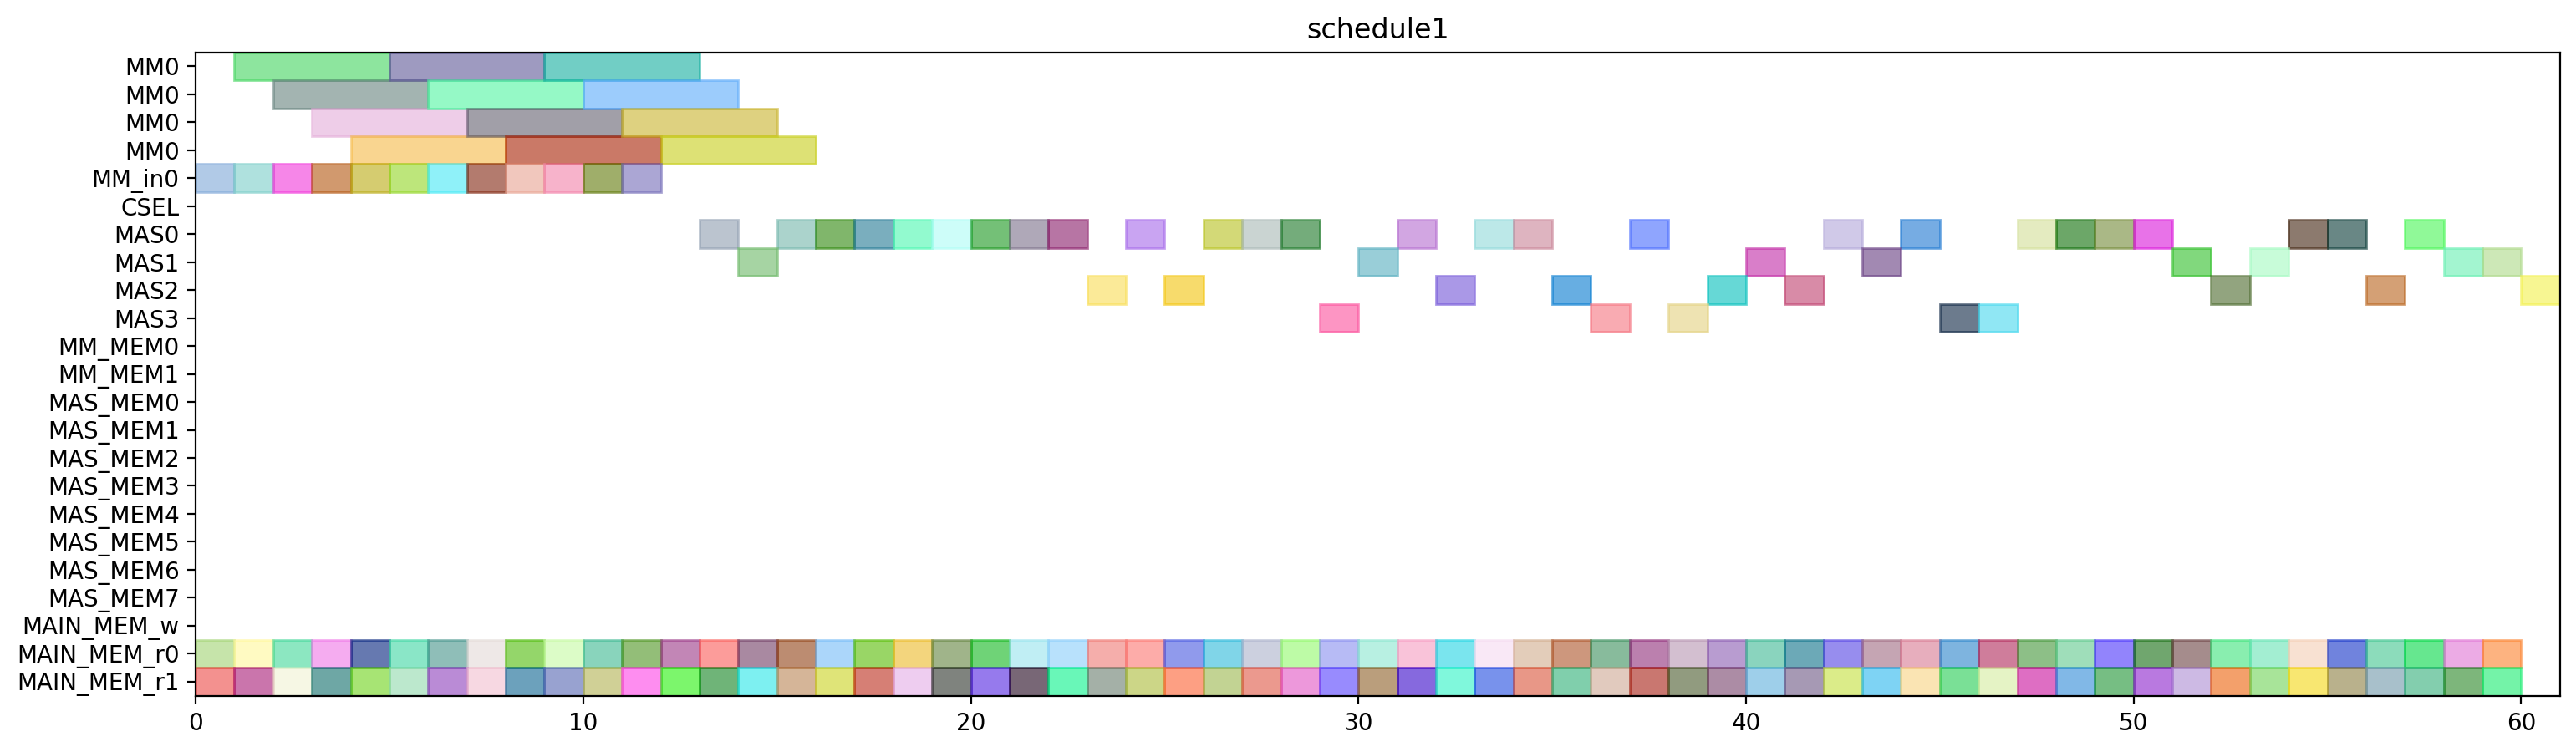

Write the Python code that produced this figure.
from pyschedule import Scenario, solvers, plotters, alt


def solve():
	horizon = 151
	S = Scenario("schedule1", horizon=horizon)

	# resource
	MM = S.Resources('MM', num=1, size=4)
	MM_in = S.Resources('MM_in', num=1)
	CSEL = S.Resource('CSEL')
	MAS = S.Resources('MAS', num=4, size=1, periods=range(1, horizon))
	MM_MEM = S.Resources('MM_MEM', num=2)
	MAS_MEM = S.Resources('MAS_MEM', num=8)
	MAIN_MEM_w = S.Resource('MAIN_MEM_w', size=1)
	MAIN_MEM_r = S.Resources('MAIN_MEM_r', num=2)

	# result of previous scheduling
	c_t2_t1_t1_in = S.Task('c_t2_t1_t1_in', length=1, delay_cost=1)
	S += c_t2_t1_t1_in >= 0
	c_t2_t1_t1_in += MM_in[0]

	c_t2_t1_t1_mem0 = S.Task('c_t2_t1_t1_mem0', length=1, delay_cost=1)
	S += c_t2_t1_t1_mem0 >= 0
	c_t2_t1_t1_mem0 += MAIN_MEM_r[0]

	c_t2_t1_t1_mem1 = S.Task('c_t2_t1_t1_mem1', length=1, delay_cost=1)
	S += c_t2_t1_t1_mem1 >= 0
	c_t2_t1_t1_mem1 += MAIN_MEM_r[1]

	c_t1_t0_t1_in = S.Task('c_t1_t0_t1_in', length=1, delay_cost=1)
	S += c_t1_t0_t1_in >= 1
	c_t1_t0_t1_in += MM_in[0]

	c_t1_t0_t1_mem0 = S.Task('c_t1_t0_t1_mem0', length=1, delay_cost=1)
	S += c_t1_t0_t1_mem0 >= 1
	c_t1_t0_t1_mem0 += MAIN_MEM_r[0]

	c_t1_t0_t1_mem1 = S.Task('c_t1_t0_t1_mem1', length=1, delay_cost=1)
	S += c_t1_t0_t1_mem1 >= 1
	c_t1_t0_t1_mem1 += MAIN_MEM_r[1]

	c_t2_t1_t1 = S.Task('c_t2_t1_t1', length=4, delay_cost=1)
	S += c_t2_t1_t1 >= 1
	c_t2_t1_t1 += MM[0]

	c_t1_t0_t0_in = S.Task('c_t1_t0_t0_in', length=1, delay_cost=1)
	S += c_t1_t0_t0_in >= 2
	c_t1_t0_t0_in += MM_in[0]

	c_t1_t0_t0_mem0 = S.Task('c_t1_t0_t0_mem0', length=1, delay_cost=1)
	S += c_t1_t0_t0_mem0 >= 2
	c_t1_t0_t0_mem0 += MAIN_MEM_r[0]

	c_t1_t0_t0_mem1 = S.Task('c_t1_t0_t0_mem1', length=1, delay_cost=1)
	S += c_t1_t0_t0_mem1 >= 2
	c_t1_t0_t0_mem1 += MAIN_MEM_r[1]

	c_t1_t0_t1 = S.Task('c_t1_t0_t1', length=4, delay_cost=1)
	S += c_t1_t0_t1 >= 2
	c_t1_t0_t1 += MM[0]

	c_t1_t0_t0 = S.Task('c_t1_t0_t0', length=4, delay_cost=1)
	S += c_t1_t0_t0 >= 3
	c_t1_t0_t0 += MM[0]

	c_t1_t1_t0_in = S.Task('c_t1_t1_t0_in', length=1, delay_cost=1)
	S += c_t1_t1_t0_in >= 3
	c_t1_t1_t0_in += MM_in[0]

	c_t1_t1_t0_mem0 = S.Task('c_t1_t1_t0_mem0', length=1, delay_cost=1)
	S += c_t1_t1_t0_mem0 >= 3
	c_t1_t1_t0_mem0 += MAIN_MEM_r[0]

	c_t1_t1_t0_mem1 = S.Task('c_t1_t1_t0_mem1', length=1, delay_cost=1)
	S += c_t1_t1_t0_mem1 >= 3
	c_t1_t1_t0_mem1 += MAIN_MEM_r[1]

	c_t0_t1_t1_in = S.Task('c_t0_t1_t1_in', length=1, delay_cost=1)
	S += c_t0_t1_t1_in >= 4
	c_t0_t1_t1_in += MM_in[0]

	c_t0_t1_t1_mem0 = S.Task('c_t0_t1_t1_mem0', length=1, delay_cost=1)
	S += c_t0_t1_t1_mem0 >= 4
	c_t0_t1_t1_mem0 += MAIN_MEM_r[0]

	c_t0_t1_t1_mem1 = S.Task('c_t0_t1_t1_mem1', length=1, delay_cost=1)
	S += c_t0_t1_t1_mem1 >= 4
	c_t0_t1_t1_mem1 += MAIN_MEM_r[1]

	c_t1_t1_t0 = S.Task('c_t1_t1_t0', length=4, delay_cost=1)
	S += c_t1_t1_t0 >= 4
	c_t1_t1_t0 += MM[0]

	c_t0_t1_t0_in = S.Task('c_t0_t1_t0_in', length=1, delay_cost=1)
	S += c_t0_t1_t0_in >= 5
	c_t0_t1_t0_in += MM_in[0]

	c_t0_t1_t0_mem0 = S.Task('c_t0_t1_t0_mem0', length=1, delay_cost=1)
	S += c_t0_t1_t0_mem0 >= 5
	c_t0_t1_t0_mem0 += MAIN_MEM_r[0]

	c_t0_t1_t0_mem1 = S.Task('c_t0_t1_t0_mem1', length=1, delay_cost=1)
	S += c_t0_t1_t0_mem1 >= 5
	c_t0_t1_t0_mem1 += MAIN_MEM_r[1]

	c_t0_t1_t1 = S.Task('c_t0_t1_t1', length=4, delay_cost=1)
	S += c_t0_t1_t1 >= 5
	c_t0_t1_t1 += MM[0]

	c_t0_t1_t0 = S.Task('c_t0_t1_t0', length=4, delay_cost=1)
	S += c_t0_t1_t0 >= 6
	c_t0_t1_t0 += MM[0]

	c_t1_t1_t1_in = S.Task('c_t1_t1_t1_in', length=1, delay_cost=1)
	S += c_t1_t1_t1_in >= 6
	c_t1_t1_t1_in += MM_in[0]

	c_t1_t1_t1_mem0 = S.Task('c_t1_t1_t1_mem0', length=1, delay_cost=1)
	S += c_t1_t1_t1_mem0 >= 6
	c_t1_t1_t1_mem0 += MAIN_MEM_r[0]

	c_t1_t1_t1_mem1 = S.Task('c_t1_t1_t1_mem1', length=1, delay_cost=1)
	S += c_t1_t1_t1_mem1 >= 6
	c_t1_t1_t1_mem1 += MAIN_MEM_r[1]

	c_t1_t1_t1 = S.Task('c_t1_t1_t1', length=4, delay_cost=1)
	S += c_t1_t1_t1 >= 7
	c_t1_t1_t1 += MM[0]

	c_t2_t0_t1_in = S.Task('c_t2_t0_t1_in', length=1, delay_cost=1)
	S += c_t2_t0_t1_in >= 7
	c_t2_t0_t1_in += MM_in[0]

	c_t2_t0_t1_mem0 = S.Task('c_t2_t0_t1_mem0', length=1, delay_cost=1)
	S += c_t2_t0_t1_mem0 >= 7
	c_t2_t0_t1_mem0 += MAIN_MEM_r[0]

	c_t2_t0_t1_mem1 = S.Task('c_t2_t0_t1_mem1', length=1, delay_cost=1)
	S += c_t2_t0_t1_mem1 >= 7
	c_t2_t0_t1_mem1 += MAIN_MEM_r[1]

	c_t0_t0_t1_in = S.Task('c_t0_t0_t1_in', length=1, delay_cost=1)
	S += c_t0_t0_t1_in >= 8
	c_t0_t0_t1_in += MM_in[0]

	c_t0_t0_t1_mem0 = S.Task('c_t0_t0_t1_mem0', length=1, delay_cost=1)
	S += c_t0_t0_t1_mem0 >= 8
	c_t0_t0_t1_mem0 += MAIN_MEM_r[0]

	c_t0_t0_t1_mem1 = S.Task('c_t0_t0_t1_mem1', length=1, delay_cost=1)
	S += c_t0_t0_t1_mem1 >= 8
	c_t0_t0_t1_mem1 += MAIN_MEM_r[1]

	c_t2_t0_t1 = S.Task('c_t2_t0_t1', length=4, delay_cost=1)
	S += c_t2_t0_t1 >= 8
	c_t2_t0_t1 += MM[0]

	c_t0_t0_t1 = S.Task('c_t0_t0_t1', length=4, delay_cost=1)
	S += c_t0_t0_t1 >= 9
	c_t0_t0_t1 += MM[0]

	c_t2_t1_t0_in = S.Task('c_t2_t1_t0_in', length=1, delay_cost=1)
	S += c_t2_t1_t0_in >= 9
	c_t2_t1_t0_in += MM_in[0]

	c_t2_t1_t0_mem0 = S.Task('c_t2_t1_t0_mem0', length=1, delay_cost=1)
	S += c_t2_t1_t0_mem0 >= 9
	c_t2_t1_t0_mem0 += MAIN_MEM_r[0]

	c_t2_t1_t0_mem1 = S.Task('c_t2_t1_t0_mem1', length=1, delay_cost=1)
	S += c_t2_t1_t0_mem1 >= 9
	c_t2_t1_t0_mem1 += MAIN_MEM_r[1]

	c_t2_t0_t0_in = S.Task('c_t2_t0_t0_in', length=1, delay_cost=1)
	S += c_t2_t0_t0_in >= 10
	c_t2_t0_t0_in += MM_in[0]

	c_t2_t0_t0_mem0 = S.Task('c_t2_t0_t0_mem0', length=1, delay_cost=1)
	S += c_t2_t0_t0_mem0 >= 10
	c_t2_t0_t0_mem0 += MAIN_MEM_r[0]

	c_t2_t0_t0_mem1 = S.Task('c_t2_t0_t0_mem1', length=1, delay_cost=1)
	S += c_t2_t0_t0_mem1 >= 10
	c_t2_t0_t0_mem1 += MAIN_MEM_r[1]

	c_t2_t1_t0 = S.Task('c_t2_t1_t0', length=4, delay_cost=1)
	S += c_t2_t1_t0 >= 10
	c_t2_t1_t0 += MM[0]

	c_t0_t0_t0_in = S.Task('c_t0_t0_t0_in', length=1, delay_cost=1)
	S += c_t0_t0_t0_in >= 11
	c_t0_t0_t0_in += MM_in[0]

	c_t0_t0_t0_mem0 = S.Task('c_t0_t0_t0_mem0', length=1, delay_cost=1)
	S += c_t0_t0_t0_mem0 >= 11
	c_t0_t0_t0_mem0 += MAIN_MEM_r[0]

	c_t0_t0_t0_mem1 = S.Task('c_t0_t0_t0_mem1', length=1, delay_cost=1)
	S += c_t0_t0_t0_mem1 >= 11
	c_t0_t0_t0_mem1 += MAIN_MEM_r[1]

	c_t2_t0_t0 = S.Task('c_t2_t0_t0', length=4, delay_cost=1)
	S += c_t2_t0_t0 >= 11
	c_t2_t0_t0 += MM[0]

	c_t0_t0_t0 = S.Task('c_t0_t0_t0', length=4, delay_cost=1)
	S += c_t0_t0_t0 >= 12
	c_t0_t0_t0 += MM[0]

	c_t2_t0_t3_mem0 = S.Task('c_t2_t0_t3_mem0', length=1, delay_cost=1)
	S += c_t2_t0_t3_mem0 >= 12
	c_t2_t0_t3_mem0 += MAIN_MEM_r[0]

	c_t2_t0_t3_mem1 = S.Task('c_t2_t0_t3_mem1', length=1, delay_cost=1)
	S += c_t2_t0_t3_mem1 >= 12
	c_t2_t0_t3_mem1 += MAIN_MEM_r[1]

	c_t0_t20_mem0 = S.Task('c_t0_t20_mem0', length=1, delay_cost=1)
	S += c_t0_t20_mem0 >= 13
	c_t0_t20_mem0 += MAIN_MEM_r[0]

	c_t0_t20_mem1 = S.Task('c_t0_t20_mem1', length=1, delay_cost=1)
	S += c_t0_t20_mem1 >= 13
	c_t0_t20_mem1 += MAIN_MEM_r[1]

	c_t2_t0_t3 = S.Task('c_t2_t0_t3', length=1, delay_cost=1)
	S += c_t2_t0_t3 >= 13
	c_t2_t0_t3 += MAS[0]

	c_t0_t20 = S.Task('c_t0_t20', length=1, delay_cost=1)
	S += c_t0_t20 >= 14
	c_t0_t20 += MAS[1]

	c_t0_t31_mem0 = S.Task('c_t0_t31_mem0', length=1, delay_cost=1)
	S += c_t0_t31_mem0 >= 14
	c_t0_t31_mem0 += MAIN_MEM_r[0]

	c_t0_t31_mem1 = S.Task('c_t0_t31_mem1', length=1, delay_cost=1)
	S += c_t0_t31_mem1 >= 14
	c_t0_t31_mem1 += MAIN_MEM_r[1]

	c_t0_t0_t2_mem0 = S.Task('c_t0_t0_t2_mem0', length=1, delay_cost=1)
	S += c_t0_t0_t2_mem0 >= 15
	c_t0_t0_t2_mem0 += MAIN_MEM_r[0]

	c_t0_t0_t2_mem1 = S.Task('c_t0_t0_t2_mem1', length=1, delay_cost=1)
	S += c_t0_t0_t2_mem1 >= 15
	c_t0_t0_t2_mem1 += MAIN_MEM_r[1]

	c_t0_t31 = S.Task('c_t0_t31', length=1, delay_cost=1)
	S += c_t0_t31 >= 15
	c_t0_t31 += MAS[0]

	c_t0_t0_t2 = S.Task('c_t0_t0_t2', length=1, delay_cost=1)
	S += c_t0_t0_t2 >= 16
	c_t0_t0_t2 += MAS[0]

	c_t2_t0_t2_mem0 = S.Task('c_t2_t0_t2_mem0', length=1, delay_cost=1)
	S += c_t2_t0_t2_mem0 >= 16
	c_t2_t0_t2_mem0 += MAIN_MEM_r[0]

	c_t2_t0_t2_mem1 = S.Task('c_t2_t0_t2_mem1', length=1, delay_cost=1)
	S += c_t2_t0_t2_mem1 >= 16
	c_t2_t0_t2_mem1 += MAIN_MEM_r[1]

	c_t0_t30_mem0 = S.Task('c_t0_t30_mem0', length=1, delay_cost=1)
	S += c_t0_t30_mem0 >= 17
	c_t0_t30_mem0 += MAIN_MEM_r[0]

	c_t0_t30_mem1 = S.Task('c_t0_t30_mem1', length=1, delay_cost=1)
	S += c_t0_t30_mem1 >= 17
	c_t0_t30_mem1 += MAIN_MEM_r[1]

	c_t2_t0_t2 = S.Task('c_t2_t0_t2', length=1, delay_cost=1)
	S += c_t2_t0_t2 >= 17
	c_t2_t0_t2 += MAS[0]

	c_t0_t30 = S.Task('c_t0_t30', length=1, delay_cost=1)
	S += c_t0_t30 >= 18
	c_t0_t30 += MAS[0]

	c_t1_t31_mem0 = S.Task('c_t1_t31_mem0', length=1, delay_cost=1)
	S += c_t1_t31_mem0 >= 18
	c_t1_t31_mem0 += MAIN_MEM_r[0]

	c_t1_t31_mem1 = S.Task('c_t1_t31_mem1', length=1, delay_cost=1)
	S += c_t1_t31_mem1 >= 18
	c_t1_t31_mem1 += MAIN_MEM_r[1]

	c_t0_t1_t2_mem0 = S.Task('c_t0_t1_t2_mem0', length=1, delay_cost=1)
	S += c_t0_t1_t2_mem0 >= 19
	c_t0_t1_t2_mem0 += MAIN_MEM_r[0]

	c_t0_t1_t2_mem1 = S.Task('c_t0_t1_t2_mem1', length=1, delay_cost=1)
	S += c_t0_t1_t2_mem1 >= 19
	c_t0_t1_t2_mem1 += MAIN_MEM_r[1]

	c_t1_t31 = S.Task('c_t1_t31', length=1, delay_cost=1)
	S += c_t1_t31 >= 19
	c_t1_t31 += MAS[0]

	c_t0_t1_t2 = S.Task('c_t0_t1_t2', length=1, delay_cost=1)
	S += c_t0_t1_t2 >= 20
	c_t0_t1_t2 += MAS[0]

	c_t1_t30_mem0 = S.Task('c_t1_t30_mem0', length=1, delay_cost=1)
	S += c_t1_t30_mem0 >= 20
	c_t1_t30_mem0 += MAIN_MEM_r[0]

	c_t1_t30_mem1 = S.Task('c_t1_t30_mem1', length=1, delay_cost=1)
	S += c_t1_t30_mem1 >= 20
	c_t1_t30_mem1 += MAIN_MEM_r[1]

	c_t0_t21_mem0 = S.Task('c_t0_t21_mem0', length=1, delay_cost=1)
	S += c_t0_t21_mem0 >= 21
	c_t0_t21_mem0 += MAIN_MEM_r[0]

	c_t0_t21_mem1 = S.Task('c_t0_t21_mem1', length=1, delay_cost=1)
	S += c_t0_t21_mem1 >= 21
	c_t0_t21_mem1 += MAIN_MEM_r[1]

	c_t1_t30 = S.Task('c_t1_t30', length=1, delay_cost=1)
	S += c_t1_t30 >= 21
	c_t1_t30 += MAS[0]

	c_t0_t1_t3_mem0 = S.Task('c_t0_t1_t3_mem0', length=1, delay_cost=1)
	S += c_t0_t1_t3_mem0 >= 22
	c_t0_t1_t3_mem0 += MAIN_MEM_r[0]

	c_t0_t1_t3_mem1 = S.Task('c_t0_t1_t3_mem1', length=1, delay_cost=1)
	S += c_t0_t1_t3_mem1 >= 22
	c_t0_t1_t3_mem1 += MAIN_MEM_r[1]

	c_t0_t21 = S.Task('c_t0_t21', length=1, delay_cost=1)
	S += c_t0_t21 >= 22
	c_t0_t21 += MAS[0]

	c_t0_t1_t3 = S.Task('c_t0_t1_t3', length=1, delay_cost=1)
	S += c_t0_t1_t3 >= 23
	c_t0_t1_t3 += MAS[2]

	c_t1_t21_mem0 = S.Task('c_t1_t21_mem0', length=1, delay_cost=1)
	S += c_t1_t21_mem0 >= 23
	c_t1_t21_mem0 += MAIN_MEM_r[0]

	c_t1_t21_mem1 = S.Task('c_t1_t21_mem1', length=1, delay_cost=1)
	S += c_t1_t21_mem1 >= 23
	c_t1_t21_mem1 += MAIN_MEM_r[1]

	c_t0_t0_t3_mem0 = S.Task('c_t0_t0_t3_mem0', length=1, delay_cost=1)
	S += c_t0_t0_t3_mem0 >= 24
	c_t0_t0_t3_mem0 += MAIN_MEM_r[0]

	c_t0_t0_t3_mem1 = S.Task('c_t0_t0_t3_mem1', length=1, delay_cost=1)
	S += c_t0_t0_t3_mem1 >= 24
	c_t0_t0_t3_mem1 += MAIN_MEM_r[1]

	c_t1_t21 = S.Task('c_t1_t21', length=1, delay_cost=1)
	S += c_t1_t21 >= 24
	c_t1_t21 += MAS[0]

	c_t0_t0_t3 = S.Task('c_t0_t0_t3', length=1, delay_cost=1)
	S += c_t0_t0_t3 >= 25
	c_t0_t0_t3 += MAS[2]

	c_t1_t20_mem0 = S.Task('c_t1_t20_mem0', length=1, delay_cost=1)
	S += c_t1_t20_mem0 >= 25
	c_t1_t20_mem0 += MAIN_MEM_r[0]

	c_t1_t20_mem1 = S.Task('c_t1_t20_mem1', length=1, delay_cost=1)
	S += c_t1_t20_mem1 >= 25
	c_t1_t20_mem1 += MAIN_MEM_r[1]

	c_t1_t1_t3_mem0 = S.Task('c_t1_t1_t3_mem0', length=1, delay_cost=1)
	S += c_t1_t1_t3_mem0 >= 26
	c_t1_t1_t3_mem0 += MAIN_MEM_r[0]

	c_t1_t1_t3_mem1 = S.Task('c_t1_t1_t3_mem1', length=1, delay_cost=1)
	S += c_t1_t1_t3_mem1 >= 26
	c_t1_t1_t3_mem1 += MAIN_MEM_r[1]

	c_t1_t20 = S.Task('c_t1_t20', length=1, delay_cost=1)
	S += c_t1_t20 >= 26
	c_t1_t20 += MAS[0]

	c_t1_t1_t2_mem0 = S.Task('c_t1_t1_t2_mem0', length=1, delay_cost=1)
	S += c_t1_t1_t2_mem0 >= 27
	c_t1_t1_t2_mem0 += MAIN_MEM_r[0]

	c_t1_t1_t2_mem1 = S.Task('c_t1_t1_t2_mem1', length=1, delay_cost=1)
	S += c_t1_t1_t2_mem1 >= 27
	c_t1_t1_t2_mem1 += MAIN_MEM_r[1]

	c_t1_t1_t3 = S.Task('c_t1_t1_t3', length=1, delay_cost=1)
	S += c_t1_t1_t3 >= 27
	c_t1_t1_t3 += MAS[0]

	c_t1_t0_t3_mem0 = S.Task('c_t1_t0_t3_mem0', length=1, delay_cost=1)
	S += c_t1_t0_t3_mem0 >= 28
	c_t1_t0_t3_mem0 += MAIN_MEM_r[0]

	c_t1_t0_t3_mem1 = S.Task('c_t1_t0_t3_mem1', length=1, delay_cost=1)
	S += c_t1_t0_t3_mem1 >= 28
	c_t1_t0_t3_mem1 += MAIN_MEM_r[1]

	c_t1_t1_t2 = S.Task('c_t1_t1_t2', length=1, delay_cost=1)
	S += c_t1_t1_t2 >= 28
	c_t1_t1_t2 += MAS[0]

	c_t1_t0_t2_mem0 = S.Task('c_t1_t0_t2_mem0', length=1, delay_cost=1)
	S += c_t1_t0_t2_mem0 >= 29
	c_t1_t0_t2_mem0 += MAIN_MEM_r[0]

	c_t1_t0_t2_mem1 = S.Task('c_t1_t0_t2_mem1', length=1, delay_cost=1)
	S += c_t1_t0_t2_mem1 >= 29
	c_t1_t0_t2_mem1 += MAIN_MEM_r[1]

	c_t1_t0_t3 = S.Task('c_t1_t0_t3', length=1, delay_cost=1)
	S += c_t1_t0_t3 >= 29
	c_t1_t0_t3 += MAS[3]

	c_t1_t0_t2 = S.Task('c_t1_t0_t2', length=1, delay_cost=1)
	S += c_t1_t0_t2 >= 30
	c_t1_t0_t2 += MAS[1]


	# new tasks
	c_t2_t1_t2 = S.Task('c_t2_t1_t2', length=1, delay_cost=1)
	c_t2_t1_t2 += alt(MAS)
	c_t2_t1_t2_mem0 = S.Task('c_t2_t1_t2_mem0', length=1, delay_cost=1)
	c_t2_t1_t2_mem0 += MAIN_MEM_r[0]
	S += c_t2_t1_t2_mem0 <= c_t2_t1_t2

	c_t2_t1_t2_mem1 = S.Task('c_t2_t1_t2_mem1', length=1, delay_cost=1)
	c_t2_t1_t2_mem1 += MAIN_MEM_r[1]
	S += c_t2_t1_t2_mem1 <= c_t2_t1_t2

	c_t2_t1_t3 = S.Task('c_t2_t1_t3', length=1, delay_cost=1)
	c_t2_t1_t3 += alt(MAS)
	c_t2_t1_t3_mem0 = S.Task('c_t2_t1_t3_mem0', length=1, delay_cost=1)
	c_t2_t1_t3_mem0 += MAIN_MEM_r[0]
	S += c_t2_t1_t3_mem0 <= c_t2_t1_t3

	c_t2_t1_t3_mem1 = S.Task('c_t2_t1_t3_mem1', length=1, delay_cost=1)
	c_t2_t1_t3_mem1 += MAIN_MEM_r[1]
	S += c_t2_t1_t3_mem1 <= c_t2_t1_t3

	c_t2_t20 = S.Task('c_t2_t20', length=1, delay_cost=1)
	c_t2_t20 += alt(MAS)
	c_t2_t20_mem0 = S.Task('c_t2_t20_mem0', length=1, delay_cost=1)
	c_t2_t20_mem0 += MAIN_MEM_r[0]
	S += c_t2_t20_mem0 <= c_t2_t20

	c_t2_t20_mem1 = S.Task('c_t2_t20_mem1', length=1, delay_cost=1)
	c_t2_t20_mem1 += MAIN_MEM_r[1]
	S += c_t2_t20_mem1 <= c_t2_t20

	c_t2_t21 = S.Task('c_t2_t21', length=1, delay_cost=1)
	c_t2_t21 += alt(MAS)
	c_t2_t21_mem0 = S.Task('c_t2_t21_mem0', length=1, delay_cost=1)
	c_t2_t21_mem0 += MAIN_MEM_r[0]
	S += c_t2_t21_mem0 <= c_t2_t21

	c_t2_t21_mem1 = S.Task('c_t2_t21_mem1', length=1, delay_cost=1)
	c_t2_t21_mem1 += MAIN_MEM_r[1]
	S += c_t2_t21_mem1 <= c_t2_t21

	c_t2_t30 = S.Task('c_t2_t30', length=1, delay_cost=1)
	c_t2_t30 += alt(MAS)
	c_t2_t30_mem0 = S.Task('c_t2_t30_mem0', length=1, delay_cost=1)
	c_t2_t30_mem0 += MAIN_MEM_r[0]
	S += c_t2_t30_mem0 <= c_t2_t30

	c_t2_t30_mem1 = S.Task('c_t2_t30_mem1', length=1, delay_cost=1)
	c_t2_t30_mem1 += MAIN_MEM_r[1]
	S += c_t2_t30_mem1 <= c_t2_t30

	c_t2_t31 = S.Task('c_t2_t31', length=1, delay_cost=1)
	c_t2_t31 += alt(MAS)
	c_t2_t31_mem0 = S.Task('c_t2_t31_mem0', length=1, delay_cost=1)
	c_t2_t31_mem0 += MAIN_MEM_r[0]
	S += c_t2_t31_mem0 <= c_t2_t31

	c_t2_t31_mem1 = S.Task('c_t2_t31_mem1', length=1, delay_cost=1)
	c_t2_t31_mem1 += MAIN_MEM_r[1]
	S += c_t2_t31_mem1 <= c_t2_t31

	c_t3000 = S.Task('c_t3000', length=1, delay_cost=1)
	c_t3000 += alt(MAS)
	c_t3000_mem0 = S.Task('c_t3000_mem0', length=1, delay_cost=1)
	c_t3000_mem0 += MAIN_MEM_r[0]
	S += c_t3000_mem0 <= c_t3000

	c_t3000_mem1 = S.Task('c_t3000_mem1', length=1, delay_cost=1)
	c_t3000_mem1 += MAIN_MEM_r[1]
	S += c_t3000_mem1 <= c_t3000

	c_t3001 = S.Task('c_t3001', length=1, delay_cost=1)
	c_t3001 += alt(MAS)
	c_t3001_mem0 = S.Task('c_t3001_mem0', length=1, delay_cost=1)
	c_t3001_mem0 += MAIN_MEM_r[0]
	S += c_t3001_mem0 <= c_t3001

	c_t3001_mem1 = S.Task('c_t3001_mem1', length=1, delay_cost=1)
	c_t3001_mem1 += MAIN_MEM_r[1]
	S += c_t3001_mem1 <= c_t3001

	c_t3010 = S.Task('c_t3010', length=1, delay_cost=1)
	c_t3010 += alt(MAS)
	c_t3010_mem0 = S.Task('c_t3010_mem0', length=1, delay_cost=1)
	c_t3010_mem0 += MAIN_MEM_r[0]
	S += c_t3010_mem0 <= c_t3010

	c_t3010_mem1 = S.Task('c_t3010_mem1', length=1, delay_cost=1)
	c_t3010_mem1 += MAIN_MEM_r[1]
	S += c_t3010_mem1 <= c_t3010

	c_t3011 = S.Task('c_t3011', length=1, delay_cost=1)
	c_t3011 += alt(MAS)
	c_t3011_mem0 = S.Task('c_t3011_mem0', length=1, delay_cost=1)
	c_t3011_mem0 += MAIN_MEM_r[0]
	S += c_t3011_mem0 <= c_t3011

	c_t3011_mem1 = S.Task('c_t3011_mem1', length=1, delay_cost=1)
	c_t3011_mem1 += MAIN_MEM_r[1]
	S += c_t3011_mem1 <= c_t3011

	c_t3100 = S.Task('c_t3100', length=1, delay_cost=1)
	c_t3100 += alt(MAS)
	c_t3100_mem0 = S.Task('c_t3100_mem0', length=1, delay_cost=1)
	c_t3100_mem0 += MAIN_MEM_r[0]
	S += c_t3100_mem0 <= c_t3100

	c_t3100_mem1 = S.Task('c_t3100_mem1', length=1, delay_cost=1)
	c_t3100_mem1 += MAIN_MEM_r[1]
	S += c_t3100_mem1 <= c_t3100

	c_t3101 = S.Task('c_t3101', length=1, delay_cost=1)
	c_t3101 += alt(MAS)
	c_t3101_mem0 = S.Task('c_t3101_mem0', length=1, delay_cost=1)
	c_t3101_mem0 += MAIN_MEM_r[0]
	S += c_t3101_mem0 <= c_t3101

	c_t3101_mem1 = S.Task('c_t3101_mem1', length=1, delay_cost=1)
	c_t3101_mem1 += MAIN_MEM_r[1]
	S += c_t3101_mem1 <= c_t3101

	c_t3110 = S.Task('c_t3110', length=1, delay_cost=1)
	c_t3110 += alt(MAS)
	c_t3110_mem0 = S.Task('c_t3110_mem0', length=1, delay_cost=1)
	c_t3110_mem0 += MAIN_MEM_r[0]
	S += c_t3110_mem0 <= c_t3110

	c_t3110_mem1 = S.Task('c_t3110_mem1', length=1, delay_cost=1)
	c_t3110_mem1 += MAIN_MEM_r[1]
	S += c_t3110_mem1 <= c_t3110

	c_t3111 = S.Task('c_t3111', length=1, delay_cost=1)
	c_t3111 += alt(MAS)
	c_t3111_mem0 = S.Task('c_t3111_mem0', length=1, delay_cost=1)
	c_t3111_mem0 += MAIN_MEM_r[0]
	S += c_t3111_mem0 <= c_t3111

	c_t3111_mem1 = S.Task('c_t3111_mem1', length=1, delay_cost=1)
	c_t3111_mem1 += MAIN_MEM_r[1]
	S += c_t3111_mem1 <= c_t3111

	c_t4000 = S.Task('c_t4000', length=1, delay_cost=1)
	c_t4000 += alt(MAS)
	c_t4000_mem0 = S.Task('c_t4000_mem0', length=1, delay_cost=1)
	c_t4000_mem0 += MAIN_MEM_r[0]
	S += c_t4000_mem0 <= c_t4000

	c_t4000_mem1 = S.Task('c_t4000_mem1', length=1, delay_cost=1)
	c_t4000_mem1 += MAIN_MEM_r[1]
	S += c_t4000_mem1 <= c_t4000

	c_t4001 = S.Task('c_t4001', length=1, delay_cost=1)
	c_t4001 += alt(MAS)
	c_t4001_mem0 = S.Task('c_t4001_mem0', length=1, delay_cost=1)
	c_t4001_mem0 += MAIN_MEM_r[0]
	S += c_t4001_mem0 <= c_t4001

	c_t4001_mem1 = S.Task('c_t4001_mem1', length=1, delay_cost=1)
	c_t4001_mem1 += MAIN_MEM_r[1]
	S += c_t4001_mem1 <= c_t4001

	c_t4010 = S.Task('c_t4010', length=1, delay_cost=1)
	c_t4010 += alt(MAS)
	c_t4010_mem0 = S.Task('c_t4010_mem0', length=1, delay_cost=1)
	c_t4010_mem0 += MAIN_MEM_r[0]
	S += c_t4010_mem0 <= c_t4010

	c_t4010_mem1 = S.Task('c_t4010_mem1', length=1, delay_cost=1)
	c_t4010_mem1 += MAIN_MEM_r[1]
	S += c_t4010_mem1 <= c_t4010

	c_t4011 = S.Task('c_t4011', length=1, delay_cost=1)
	c_t4011 += alt(MAS)
	c_t4011_mem0 = S.Task('c_t4011_mem0', length=1, delay_cost=1)
	c_t4011_mem0 += MAIN_MEM_r[0]
	S += c_t4011_mem0 <= c_t4011

	c_t4011_mem1 = S.Task('c_t4011_mem1', length=1, delay_cost=1)
	c_t4011_mem1 += MAIN_MEM_r[1]
	S += c_t4011_mem1 <= c_t4011

	c_t4100 = S.Task('c_t4100', length=1, delay_cost=1)
	c_t4100 += alt(MAS)
	c_t4100_mem0 = S.Task('c_t4100_mem0', length=1, delay_cost=1)
	c_t4100_mem0 += MAIN_MEM_r[0]
	S += c_t4100_mem0 <= c_t4100

	c_t4100_mem1 = S.Task('c_t4100_mem1', length=1, delay_cost=1)
	c_t4100_mem1 += MAIN_MEM_r[1]
	S += c_t4100_mem1 <= c_t4100

	c_t4101 = S.Task('c_t4101', length=1, delay_cost=1)
	c_t4101 += alt(MAS)
	c_t4101_mem0 = S.Task('c_t4101_mem0', length=1, delay_cost=1)
	c_t4101_mem0 += MAIN_MEM_r[0]
	S += c_t4101_mem0 <= c_t4101

	c_t4101_mem1 = S.Task('c_t4101_mem1', length=1, delay_cost=1)
	c_t4101_mem1 += MAIN_MEM_r[1]
	S += c_t4101_mem1 <= c_t4101

	c_t4110 = S.Task('c_t4110', length=1, delay_cost=1)
	c_t4110 += alt(MAS)
	c_t4110_mem0 = S.Task('c_t4110_mem0', length=1, delay_cost=1)
	c_t4110_mem0 += MAIN_MEM_r[0]
	S += c_t4110_mem0 <= c_t4110

	c_t4110_mem1 = S.Task('c_t4110_mem1', length=1, delay_cost=1)
	c_t4110_mem1 += MAIN_MEM_r[1]
	S += c_t4110_mem1 <= c_t4110

	c_t4111 = S.Task('c_t4111', length=1, delay_cost=1)
	c_t4111 += alt(MAS)
	c_t4111_mem0 = S.Task('c_t4111_mem0', length=1, delay_cost=1)
	c_t4111_mem0 += MAIN_MEM_r[0]
	S += c_t4111_mem0 <= c_t4111

	c_t4111_mem1 = S.Task('c_t4111_mem1', length=1, delay_cost=1)
	c_t4111_mem1 += MAIN_MEM_r[1]
	S += c_t4111_mem1 <= c_t4111

	c_t5000 = S.Task('c_t5000', length=1, delay_cost=1)
	c_t5000 += alt(MAS)
	c_t5000_mem0 = S.Task('c_t5000_mem0', length=1, delay_cost=1)
	c_t5000_mem0 += MAIN_MEM_r[0]
	S += c_t5000_mem0 <= c_t5000

	c_t5000_mem1 = S.Task('c_t5000_mem1', length=1, delay_cost=1)
	c_t5000_mem1 += MAIN_MEM_r[1]
	S += c_t5000_mem1 <= c_t5000

	c_t5001 = S.Task('c_t5001', length=1, delay_cost=1)
	c_t5001 += alt(MAS)
	c_t5001_mem0 = S.Task('c_t5001_mem0', length=1, delay_cost=1)
	c_t5001_mem0 += MAIN_MEM_r[0]
	S += c_t5001_mem0 <= c_t5001

	c_t5001_mem1 = S.Task('c_t5001_mem1', length=1, delay_cost=1)
	c_t5001_mem1 += MAIN_MEM_r[1]
	S += c_t5001_mem1 <= c_t5001

	c_t5010 = S.Task('c_t5010', length=1, delay_cost=1)
	c_t5010 += alt(MAS)
	c_t5010_mem0 = S.Task('c_t5010_mem0', length=1, delay_cost=1)
	c_t5010_mem0 += MAIN_MEM_r[0]
	S += c_t5010_mem0 <= c_t5010

	c_t5010_mem1 = S.Task('c_t5010_mem1', length=1, delay_cost=1)
	c_t5010_mem1 += MAIN_MEM_r[1]
	S += c_t5010_mem1 <= c_t5010

	c_t5011 = S.Task('c_t5011', length=1, delay_cost=1)
	c_t5011 += alt(MAS)
	c_t5011_mem0 = S.Task('c_t5011_mem0', length=1, delay_cost=1)
	c_t5011_mem0 += MAIN_MEM_r[0]
	S += c_t5011_mem0 <= c_t5011

	c_t5011_mem1 = S.Task('c_t5011_mem1', length=1, delay_cost=1)
	c_t5011_mem1 += MAIN_MEM_r[1]
	S += c_t5011_mem1 <= c_t5011

	c_t5100 = S.Task('c_t5100', length=1, delay_cost=1)
	c_t5100 += alt(MAS)
	c_t5100_mem0 = S.Task('c_t5100_mem0', length=1, delay_cost=1)
	c_t5100_mem0 += MAIN_MEM_r[0]
	S += c_t5100_mem0 <= c_t5100

	c_t5100_mem1 = S.Task('c_t5100_mem1', length=1, delay_cost=1)
	c_t5100_mem1 += MAIN_MEM_r[1]
	S += c_t5100_mem1 <= c_t5100

	c_t5101 = S.Task('c_t5101', length=1, delay_cost=1)
	c_t5101 += alt(MAS)
	c_t5101_mem0 = S.Task('c_t5101_mem0', length=1, delay_cost=1)
	c_t5101_mem0 += MAIN_MEM_r[0]
	S += c_t5101_mem0 <= c_t5101

	c_t5101_mem1 = S.Task('c_t5101_mem1', length=1, delay_cost=1)
	c_t5101_mem1 += MAIN_MEM_r[1]
	S += c_t5101_mem1 <= c_t5101

	c_t5110 = S.Task('c_t5110', length=1, delay_cost=1)
	c_t5110 += alt(MAS)
	c_t5110_mem0 = S.Task('c_t5110_mem0', length=1, delay_cost=1)
	c_t5110_mem0 += MAIN_MEM_r[0]
	S += c_t5110_mem0 <= c_t5110

	c_t5110_mem1 = S.Task('c_t5110_mem1', length=1, delay_cost=1)
	c_t5110_mem1 += MAIN_MEM_r[1]
	S += c_t5110_mem1 <= c_t5110

	c_t5111 = S.Task('c_t5111', length=1, delay_cost=1)
	c_t5111 += alt(MAS)
	c_t5111_mem0 = S.Task('c_t5111_mem0', length=1, delay_cost=1)
	c_t5111_mem0 += MAIN_MEM_r[0]
	S += c_t5111_mem0 <= c_t5111

	c_t5111_mem1 = S.Task('c_t5111_mem1', length=1, delay_cost=1)
	c_t5111_mem1 += MAIN_MEM_r[1]
	S += c_t5111_mem1 <= c_t5111

	solvers.mip.solve(S,msg=1,kind='CPLEX',ratio_gap=1.01)

	solution = [['hoge']*len(S.solution()[1]) for i in range(len(S.solution()))]
	for i in range(len(S.solution())):
		for j in range(len(S.solution()[i])):
			solution[i][j]=str(S.solution()[i][j])
	print(solution)

	cycles = int(solution[-1][3])

	pic_file_name = "/home/mfukuda/ABE/multiRAM_multiMAS_16mux/scheduling_result/stage4MM1_stage1MAS4/MUL/schedule1.png"
	if(S.solution() != []):
		plotters.matplotlib.plot(S,img_filename=pic_file_name, show_task_labels=False, fig_size=(cycles*0.25+3, 5))

	return solution
